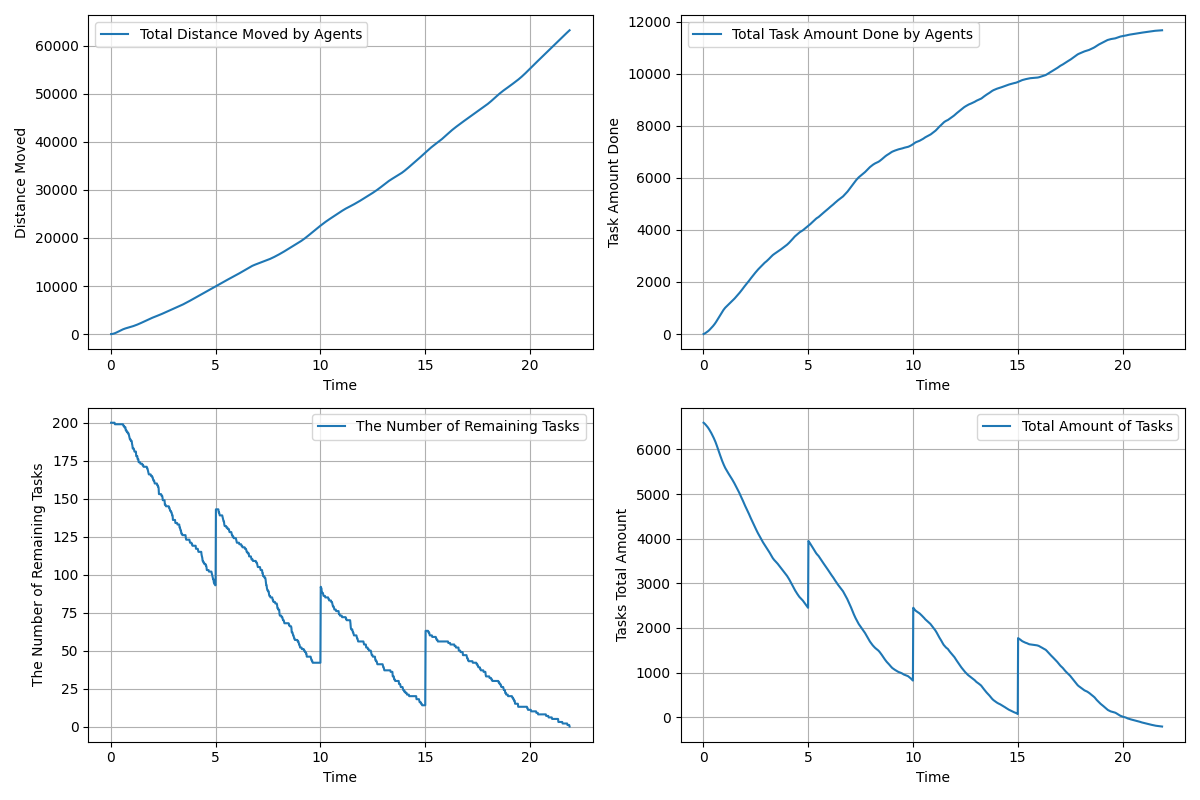

The file beside this chart, header and first rows:
time, agents_total_distance_moved, agents_total_task_amount_done, remaining_tasks, tasks_total_amount_left
0.01667, 3.0, 0.0, 200, 6599
0.03333, 7.41, 8.0, 200, 6591
0.05, 14.47, 13.0, 200, 6586
0.06667, 23.89, 20.0, 200, 6579
0.08333, 36.05, 27.0, 200, 6572
0.1, 50.68, 36.0, 200, 6563
0.1167, 67.94, 45.0, 200, 6554
0.1333, 87.64, 54.0, 200, 6545
0.15, 109.4, 62.0, 200, 6537
0.1667, 133.5, 70.0, 200, 6529
0.1833, 159.4, 80.0, 200, 6519
0.2, 187.1, 91.0, 199, 6508
0.2167, 216.5, 102.0, 199, 6497
0.2333, 247.1, 113.0, 199, 6486
0.25, 278.7, 124.0, 199, 6475
0.2667, 311.3, 136.0, 199, 6463
0.2833, 344.9, 149.0, 199, 6450
0.3, 379.1, 162.0, 199, 6437
0.3167, 414, 176.0, 199, 6423
0.3333, 449.5, 190.0, 199, 6409
0.35, 485.8, 203.0, 199, 6396
0.3667, 522.8, 216.0, 199, 6383
0.3833, 560.1, 230.0, 199, 6369
0.4, 597.5, 245.0, 199, 6354
0.4167, 635.1, 260.0, 199, 6339
0.4333, 672.6, 275.0, 199, 6324
0.45, 709.9, 291.0, 199, 6308
0.4667, 747, 307.0, 199, 6292
0.4833, 783.7, 323.0, 199, 6276
0.5, 819.9, 340.0, 199, 6259
0.5167, 855.5, 357.0, 199, 6242
0.5333, 890.3, 374.0, 199, 6225
0.55, 924, 392.0, 199, 6207
0.5667, 956.5, 410.0, 199, 6189
0.5833, 987.7, 430.0, 199, 6169
0.6, 1018, 450.0, 198, 6149
0.6167, 1047, 471.0, 198, 6128
0.6333, 1075, 493.0, 198, 6106
0.65, 1102, 515.0, 197, 6084
0.6667, 1128, 537.0, 197, 6062
0.6833, 1153, 560.0, 197, 6039
0.7, 1177, 584.0, 197, 6015
0.7167, 1201, 608.0, 195, 5991
0.7333, 1224, 630.0, 195, 5969
0.75, 1246, 652.0, 195, 5947
0.7667, 1268, 674.0, 194, 5925
0.7833, 1290, 697.0, 194, 5902
0.8, 1311, 720.0, 194, 5879
0.8167, 1332, 743.0, 193, 5856
0.8333, 1352, 765.0, 193, 5834
0.85, 1372, 787.0, 193, 5812
0.8667, 1392, 809.0, 192, 5790
0.8833, 1412, 830.0, 191, 5769
0.9, 1432, 851.0, 190, 5748
0.9167, 1452, 871.0, 189, 5728
0.9333, 1472, 890.0, 189, 5709
0.95, 1493, 909.0, 189, 5690
0.9667, 1513, 928.0, 188, 5671
0.9833, 1535, 946.0, 188, 5653
1, 1557, 964.0, 188, 5635
... 1,253 more rows
